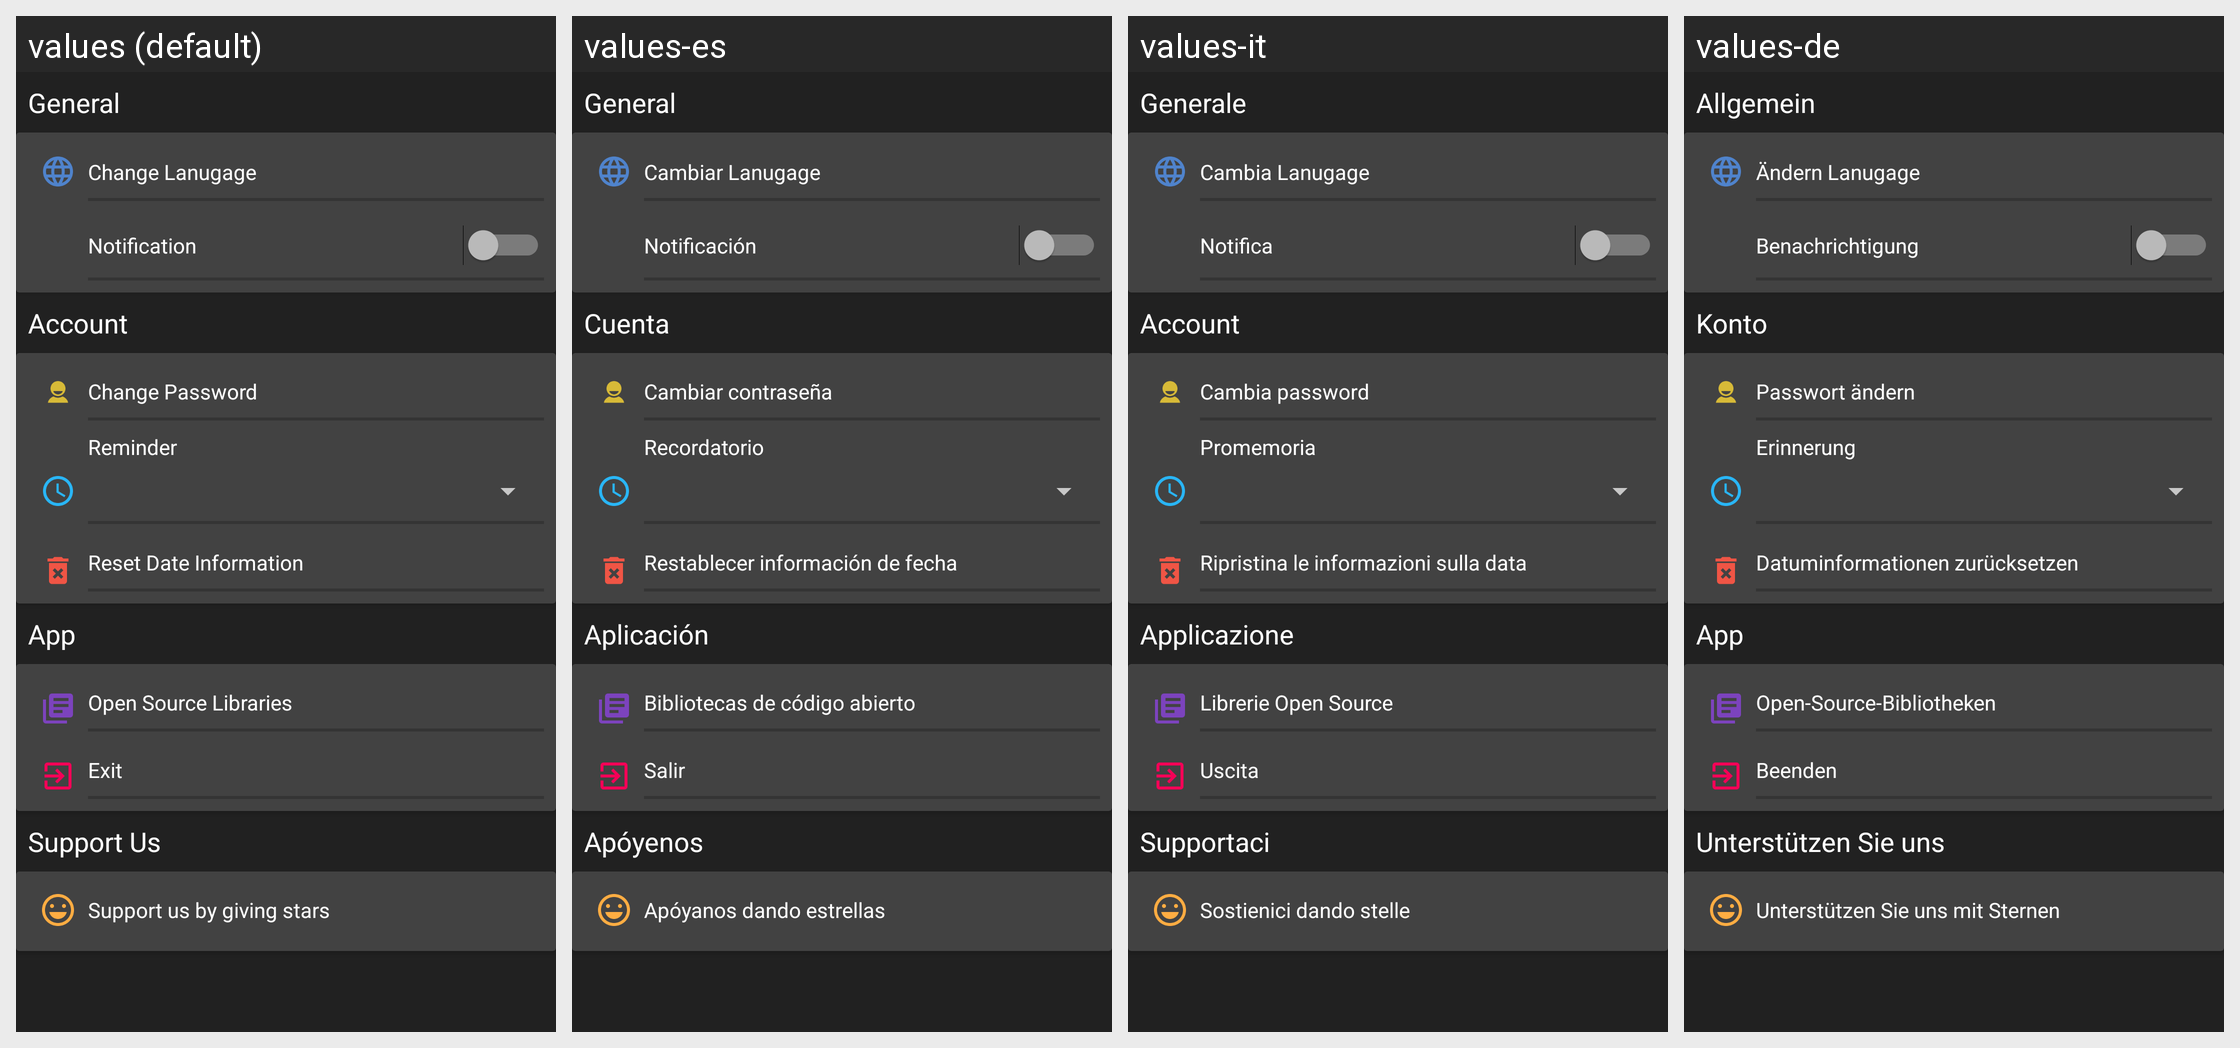

The same Android screen rendered under several of its app's locales, left to right. List the strings drawn on it with the default value and each locale's translation.
Android screen res/layout/fragment_ayarlar.xml rendered under 4 locales, left to right: values (default), values-es, values-it, values-de. Device: Nexus 5 (rendered at 1080×1920; each locale shown at half size, 540×960, under a caption strip naming it); theme AppTheme.
Other locales in the repository, not shown: values-en, values-fr, values-ru, values-tr.
Strings drawn on this screen, with the default value and each locale's value (text and hints the layout hard-codes, and strings that could not be matched under every locale, appear in the picture but are not listed):

hesap
  values: Account
  values-es: Cuenta
  values-it: Account
  values-de: Konto

uygulama
  values: App
  values-es: Aplicación
  values-it: Applicazione
  values-de: App

sifre_degistir
  values: Change Password
  values-es: Cambiar contraseña
  values-it: Cambia password
  values-de: Passwort ändern

tarih_bilgilerini_sifirla
  values: Reset Date Information
  values-es: Restablecer información de fecha
  values-it: Ripristina le informazioni sulla data
  values-de: Datuminformationen zurücksetzen

Check_Up_Time
  values: Reminder
  values-es: Recordatorio
  values-it: Promemoria
  values-de: Erinnerung

Dil_degistirin
  values: Change Lanugage
  values-es: Cambiar Lanugage
  values-it: Cambia Lanugage
  values-de: Ändern Lanugage

bildirim
  values: Notification
  values-es: Notificación
  values-it: Notifica
  values-de: Benachrichtigung

genel
  values: General
  values-es: General
  values-it: Generale
  values-de: Allgemein

acik_kaynak_kutuphaneleri
  values: Open Source Libraries
  values-es: Bibliotecas de código abierto
  values-it: Librerie Open Source
  values-de: Open-Source-Bibliotheken

cikis_yap
  values: Exit
  values-es: Salir
  values-it: Uscita
  values-de: Beenden

destek
  values: Support Us
  values-es: Apóyenos
  values-it: Supportaci
  values-de: Unterstützen Sie uns

bize_yildiz_vererek_destek_olun
  values: Support us by giving stars
  values-es: Apóyanos dando estrellas
  values-it: Sostienici dando stelle
  values-de: Unterstützen Sie uns mit Sternen
